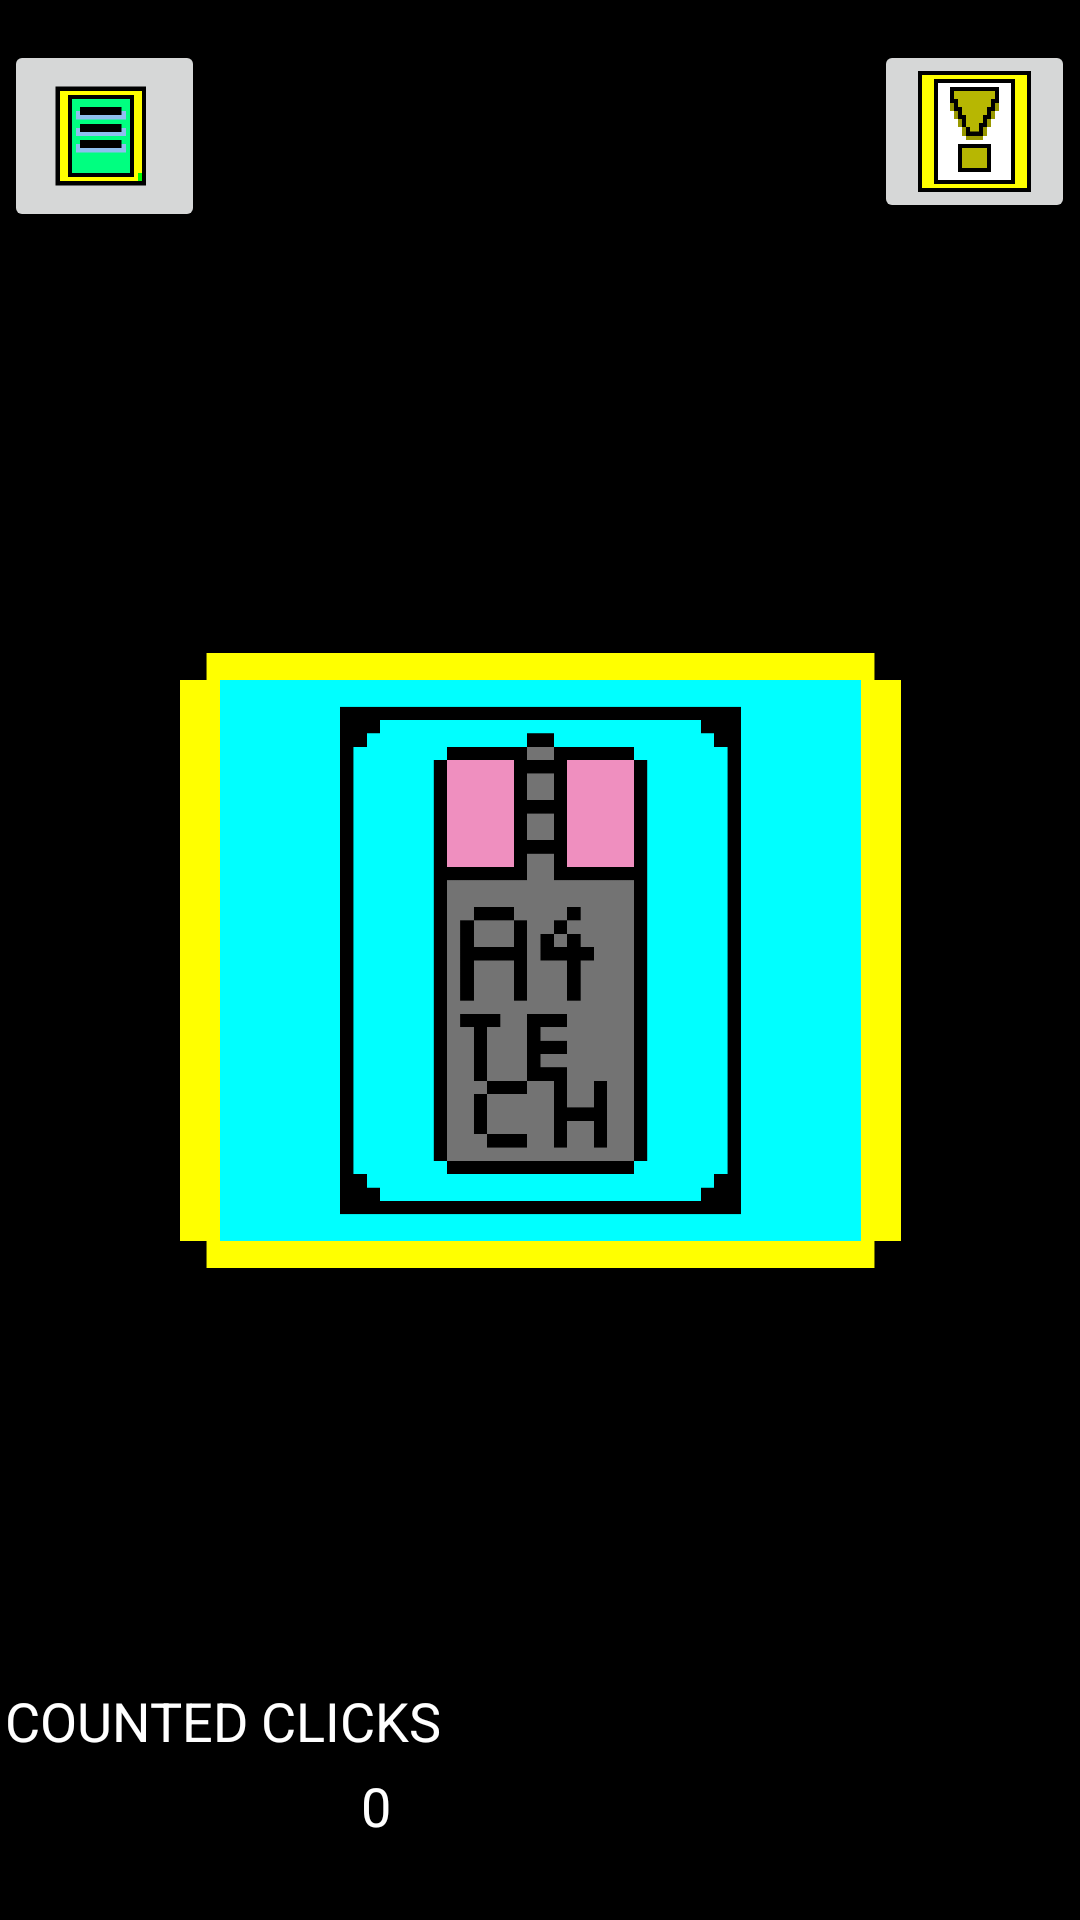

Layout XML and referenced resources for this Android screen:
<!-- AndroidManifest.xml: application theme Theme.DontClickMe -->
<!-- res/layout/activity_game2.xml -->
<?xml version="1.0" encoding="utf-8"?>
<androidx.constraintlayout.widget.ConstraintLayout xmlns:android="http://schemas.android.com/apk/res/android"
    xmlns:app="http://schemas.android.com/apk/res-auto"
    xmlns:tools="http://schemas.android.com/tools"
    android:id="@+id/main"
    android:layout_width="match_parent"
    android:background="@color/black"
    android:layout_height="match_parent"
    tools:context=".GameActivity2">

    <ImageButton
        android:id="@+id/imageButton10"
        android:layout_width="67dp"
        android:layout_height="61dp"
        android:onClick="Hint2"
        android:scaleType="centerCrop"
        app:layout_constraintBottom_toBottomOf="parent"
        app:layout_constraintEnd_toEndOf="parent"
        app:layout_constraintHorizontal_bias="0.994"
        app:layout_constraintStart_toStartOf="parent"
        app:layout_constraintTop_toTopOf="parent"
        app:layout_constraintVertical_bias="0.023"
        app:srcCompat="@drawable/hintbutton" />

    <TextView
        android:id="@+id/textView5"
        android:layout_width="wrap_content"
        android:layout_height="wrap_content"
        android:text=""
        android:textAlignment="center"
        android:textSize="25dp"
        android:textColor="@color/white"
        app:layout_constraintBottom_toBottomOf="parent"
        app:layout_constraintEnd_toEndOf="parent"
        app:layout_constraintStart_toStartOf="parent"
        app:layout_constraintTop_toTopOf="parent"
        app:layout_constraintVertical_bias="0.16" />

    <TextView
        android:id="@+id/textView4"
        android:layout_width="wrap_content"
        android:layout_height="wrap_content"
        android:text="0"
        android:textSize="18dp"
        android:textColor="@color/white"
        app:layout_constraintBottom_toBottomOf="parent"
        app:layout_constraintEnd_toEndOf="parent"
        app:layout_constraintHorizontal_bias="0.344"
        app:layout_constraintStart_toStartOf="parent"
        app:layout_constraintTop_toTopOf="parent"
        app:layout_constraintVertical_bias="0.958" />

    <TextView
        android:id="@+id/textView3"
        android:layout_width="wrap_content"
        android:layout_height="wrap_content"
        android:text="COUNTED CLICKS"
        android:textSize="18dp"
        android:textColor="@color/white"
        app:layout_constraintBottom_toBottomOf="parent"
        app:layout_constraintEnd_toEndOf="parent"
        app:layout_constraintHorizontal_bias="0.007"
        app:layout_constraintStart_toStartOf="parent"
        app:layout_constraintTop_toTopOf="parent"
        app:layout_constraintVertical_bias="0.912" />

    <ImageButton
        android:id="@+id/imageButton"
        android:layout_width="67dp"
        android:layout_height="64dp"
        android:onClick="MenuClick"
        android:scaleType="centerCrop"
        app:layout_constraintBottom_toBottomOf="parent"
        app:layout_constraintEnd_toEndOf="parent"
        app:layout_constraintHorizontal_bias="0.005"
        app:layout_constraintStart_toStartOf="parent"
        app:layout_constraintTop_toTopOf="parent"
        app:layout_constraintVertical_bias="0.023"
        app:srcCompat="@drawable/menubutton" />

    <ImageButton
        android:id="@+id/imageButton9"
        android:layout_width="285dp"
        android:layout_height="228dp"
        android:background="@android:color/transparent"
        android:scaleType="centerCrop"
        android:onClick="ClickButton"
        app:layout_constraintBottom_toBottomOf="parent"
        app:layout_constraintEnd_toEndOf="parent"
        app:layout_constraintStart_toStartOf="parent"
        app:layout_constraintTop_toTopOf="parent"
        app:srcCompat="@drawable/clickme" />
</androidx.constraintlayout.widget.ConstraintLayout>
<!-- resources referenced by this layout -->
<resources>
  <!-- drawable clickme: png bitmap (drawable, 67009 bytes) -->
  <!-- drawable hintbutton: png bitmap (drawable, 68058 bytes) -->
  <!-- drawable menubutton: png bitmap (drawable, 49029 bytes) -->
  <style name="Theme.DontClickMe" parent="Base.Theme.DontClickMe" />
  <style name="Base.Theme.DontClickMe" parent="Theme.Material3.DayNight.NoActionBar">
          
          
      </style>
  <!-- not gathered from this repository: default colours our renderer supplied (Android Studio template values) -->
  <color name="black">#FF000000</color>
  <color name="white">#FFFFFFFF</color>
</resources>
